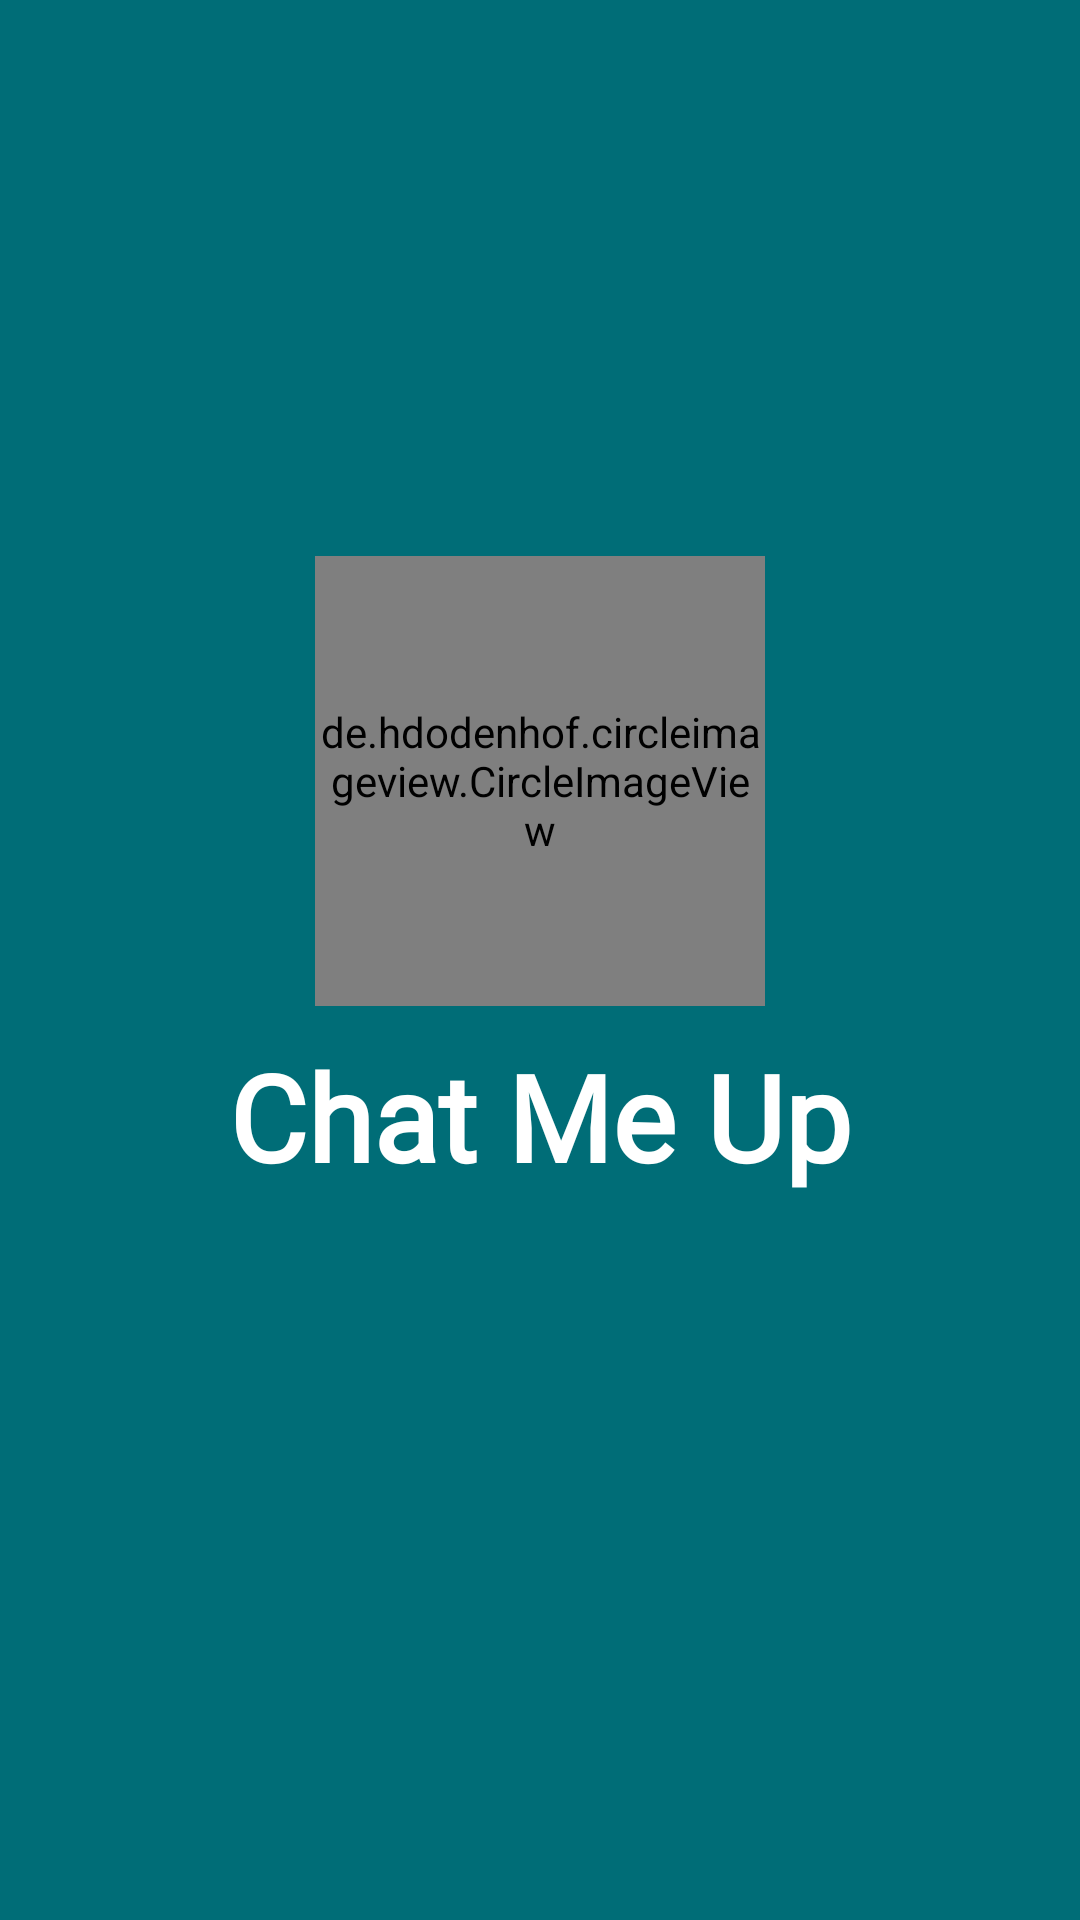

Write the Android layout XML for this screen, with the resource values it uses.
<!-- AndroidManifest.xml: application theme Theme.ChatApp -->
<!-- res/layout/activity_splash_screen.xml -->
<?xml version="1.0" encoding="utf-8"?>
<androidx.constraintlayout.widget.ConstraintLayout xmlns:android="http://schemas.android.com/apk/res/android"
    xmlns:app="http://schemas.android.com/apk/res-auto"
    xmlns:tools="http://schemas.android.com/tools"
    android:layout_width="match_parent"
    android:layout_height="match_parent"
    tools:context=".activity.SplashScreenActivity"
    android:background="@color/BgBlue">

    <LinearLayout
        android:id="@+id/ll_App_Logo"
        android:layout_width="wrap_content"
        android:layout_height="wrap_content"
        android:gravity="center"
        android:orientation="vertical"
        app:layout_constraintBottom_toBottomOf="parent"
        app:layout_constraintEnd_toEndOf="parent"
        app:layout_constraintStart_toStartOf="parent"
        app:layout_constraintTop_toTopOf="parent"
        app:layout_constraintVertical_bias="0.434">

        <de.hdodenhof.circleimageview.CircleImageView
            android:id="@+id/iv_App_Icon"
            android:layout_width="150dp"
            android:layout_height="150dp"
            android:src="@drawable/chat" />

        <TextView
            android:id="@+id/tv_App_Name"
            android:layout_width="wrap_content"
            android:layout_height="wrap_content"
            android:layout_marginTop="10dp"
            android:fontFamily="@font/amaranth_bold"
            android:text="Chat Me Up"
            android:textColor="@color/white"
            android:textSize="40sp"
            android:textStyle="bold" />
    </LinearLayout>

</androidx.constraintlayout.widget.ConstraintLayout>
<!-- resources referenced by this layout -->
<resources>
  <color name="BgBlue">#FF006D77</color>
  <color name="white">#FFFFFFFF</color>
  <!-- drawable chat: jpeg bitmap (drawable, 5964 bytes) -->
  <style name="Theme.ChatApp" parent="Theme.AppCompat.Light.DarkActionBar">
          
          <item name="colorPrimary">@color/BgBlue</item>
          <item name="colorPrimaryVariant">@color/purple_700</item>
          <item name="colorOnPrimary">@color/white</item>
          
          <item name="colorSecondary">@color/teal_200</item>
          <item name="colorSecondaryVariant">@color/teal_700</item>
          <item name="colorOnSecondary">@color/BgBlue</item>
          
          <item name="android:statusBarColor" tools:targetApi="l">?attr/colorPrimaryVariant</item>
          
      </style>
  <color name="purple_700">#FF3700B3</color>
  <color name="teal_200">#FF03DAC5</color>
  <color name="teal_700">#FF018786</color>
</resources>
